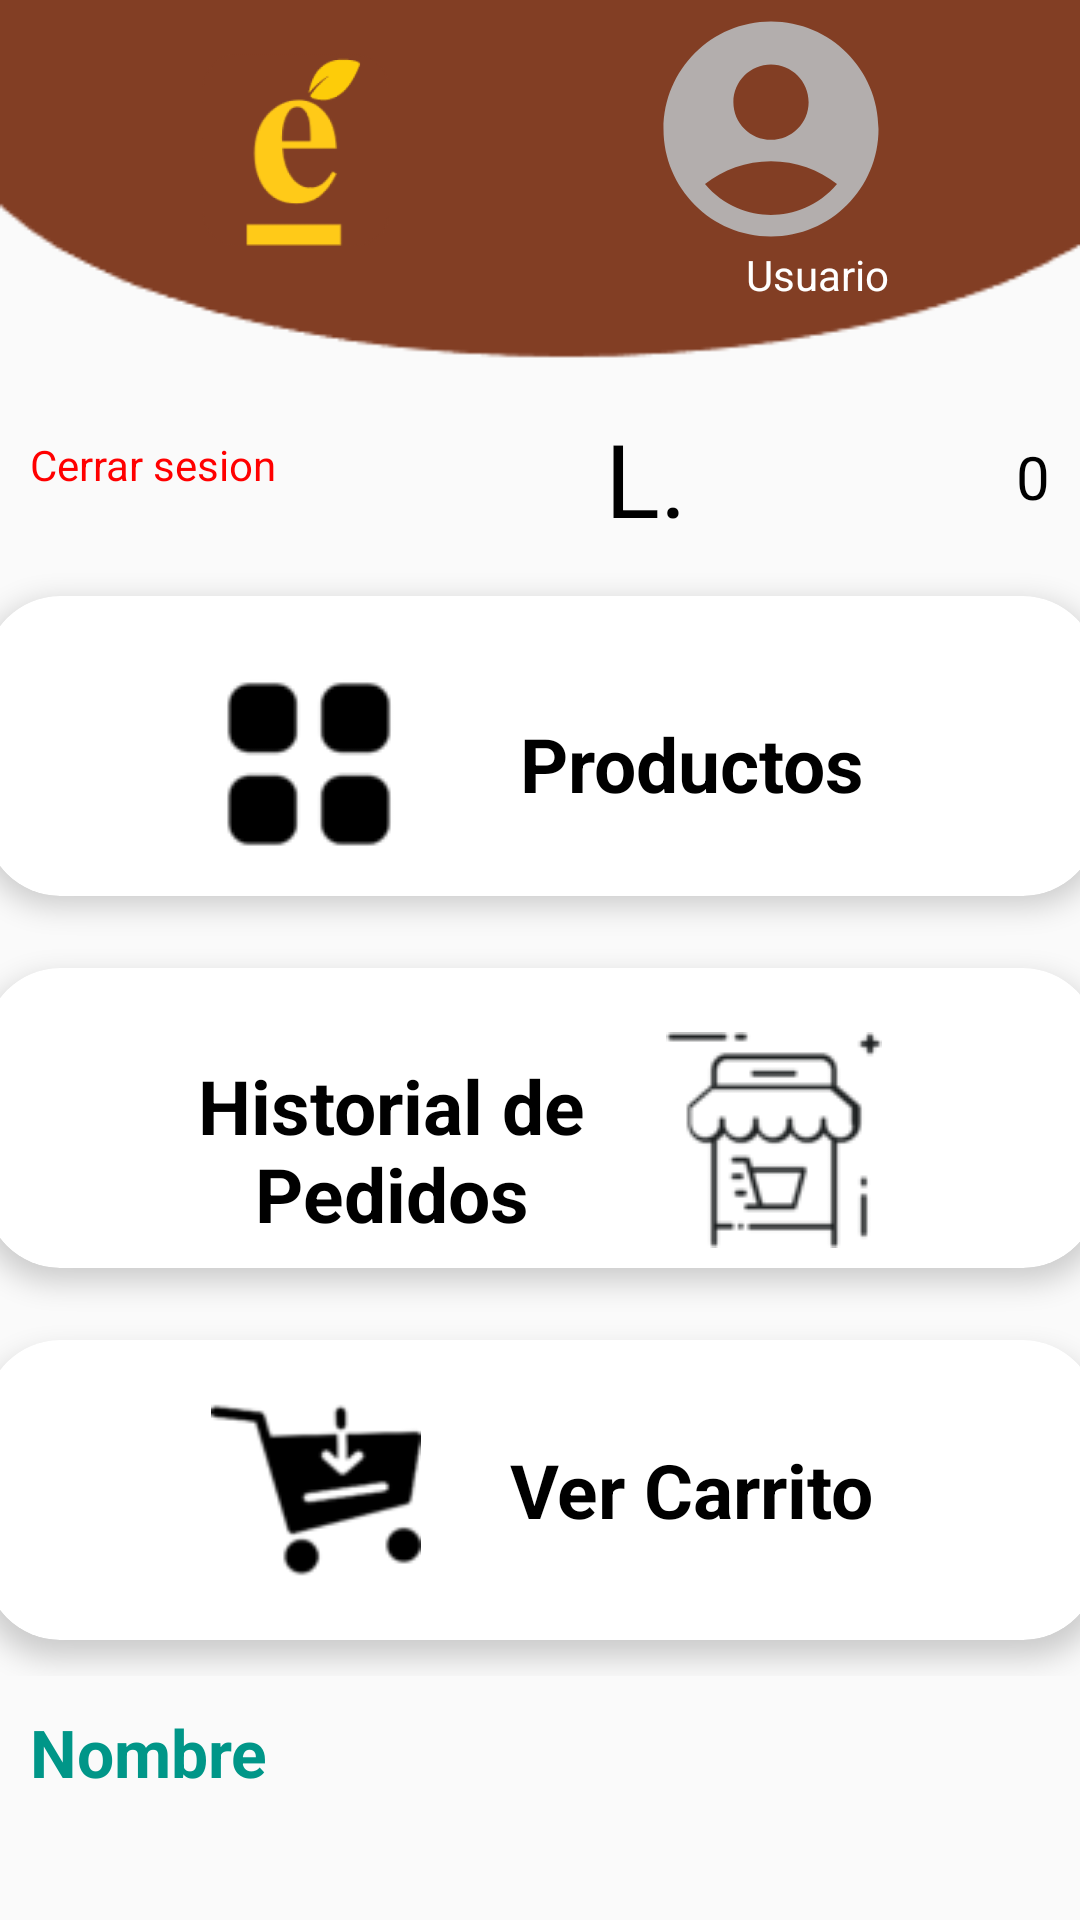

Reconstruct the res/layout file that produces this screen, plus the resources it refers to.
<!-- AndroidManifest.xml: application theme Theme.AppCompat.Light.NoActionBar -->
<!-- res/layout/activity_iniciar.xml -->
<?xml version="1.0" encoding="utf-8"?>
<androidx.constraintlayout.widget.ConstraintLayout xmlns:android="http://schemas.android.com/apk/res/android"
    xmlns:app="http://schemas.android.com/apk/res-auto"
    xmlns:tools="http://schemas.android.com/tools"
    android:layout_width="match_parent"
    android:layout_height="match_parent"
    android:background="@drawable/iconomenud"
    tools:context=".ActivityIniciar">


    <LinearLayout
        android:id="@+id/linearLayout2"
        android:layout_width="395dp"
        android:layout_height="397dp"
        android:layout_marginTop="130dp"
        android:orientation="vertical"
        app:layout_constraintBottom_toBottomOf="parent"
        app:layout_constraintEnd_toEndOf="parent"
        app:layout_constraintStart_toStartOf="parent"
        app:layout_constraintTop_toTopOf="parent">


        <ScrollView
            android:layout_width="match_parent"
            android:layout_height="match_parent">


            <GridLayout
                android:layout_width="match_parent"
                android:layout_height="wrap_content"
                android:alignmentMode="alignMargins"
                android:columnCount="1"
                android:columnOrderPreserved="false"
                android:rowCount="4">


                <androidx.cardview.widget.CardView
                    android:id="@+id/btnProductoAdmin"
                    android:layout_width="40dp"
                    android:layout_height="100dp"
                    android:layout_rowWeight="1"
                    android:layout_columnWeight="1"
                    android:layout_margin="12dp"
                    android:onClick="productos"
                    app:cardCornerRadius="25dp"
                    app:cardElevation="5dp">

                    <LinearLayout
                        android:layout_width="match_parent"
                        android:layout_height="112dp"
                        android:gravity="center"
                        android:onClick="productos"
                        android:orientation="horizontal"
                        android:padding="16dp">

                        <ImageView
                            android:layout_width="100dp"
                            android:layout_height="wrap_content"
                            app:srcCompat="@drawable/category_icon_183868" />


                        <TextView
                            android:layout_width="155dp"
                            android:layout_height="wrap_content"
                            android:layout_marginTop="0dp"
                            android:text="Productos"
                            android:textAlignment="center"
                            android:textColor="@color/black"
                            android:textSize="25dp"
                            android:textStyle="bold" />

                    </LinearLayout>

                </androidx.cardview.widget.CardView>

                <androidx.cardview.widget.CardView
                    android:id="@+id/btnRepartidorRegistrar"
                    android:layout_width="40dp"
                    android:layout_height="100dp"
                    android:layout_rowWeight="1"
                    android:layout_columnWeight="1"
                    android:layout_margin="12dp"
                    android:onClick="historial_pedidos"
                    app:cardCornerRadius="25dp"
                    app:cardElevation="5dp">

                    <LinearLayout
                        android:layout_width="match_parent"
                        android:layout_height="115dp"
                        android:gravity="center"
                        android:onClick="historial_pedidos"
                        android:orientation="horizontal"
                        android:padding="16dp">


                        <TextView
                            android:layout_width="155dp"
                            android:layout_height="wrap_content"
                            android:layout_marginTop="3dp"
                            android:text="Historial de Pedidos"
                            android:textAlignment="center"
                            android:textColor="@color/black"
                            android:textSize="25dp"
                            android:textStyle="bold" />

                        <ImageView
                            android:layout_width="100dp"
                            android:layout_height="wrap_content"
                            app:srcCompat="@drawable/_124822_cellphone_mobile_phone_mobile_shopping_mobile_store_shopping_app_113913" />

                    </LinearLayout>

                </androidx.cardview.widget.CardView>


                <androidx.cardview.widget.CardView
                    android:id="@+id/btnVercarrito"
                    android:layout_width="40dp"
                    android:layout_height="100dp"
                    android:layout_rowWeight="1"
                    android:layout_columnWeight="1"
                    android:layout_margin="12dp"
                    app:cardCornerRadius="25dp"
                    app:cardElevation="5dp">

                    <LinearLayout
                        android:layout_width="match_parent"
                        android:layout_height="100dp"
                        android:gravity="center"
                        android:onClick="ver_carrito"
                        android:orientation="horizontal"
                        android:padding="16dp">

                        <ImageView
                            android:layout_width="100dp"
                            android:layout_height="100dp"
                            android:padding="15dp"
                            app:srcCompat="@drawable/shoppingcart1_114878" />


                        <TextView
                            android:layout_width="150dp"
                            android:layout_height="wrap_content"
                            android:layout_marginTop="0dp"
                            android:text="Ver Carrito"
                            android:textAlignment="center"
                            android:textColor="@color/black"
                            android:textSize="25dp"
                            android:textStyle="bold" />

                    </LinearLayout>

                </androidx.cardview.widget.CardView>


            </GridLayout>

        </ScrollView>


    </LinearLayout>

    <TextView
        android:id="@+id/usuario_texto"
        android:layout_width="0dp"
        android:layout_height="wrap_content"
        android:layout_marginStart="225dp"
        android:layout_marginEnd="40dp"
        android:gravity="center"
        android:text="Usuario"
        android:textColor="#FFFFFF"
        app:layout_constraintBottom_toBottomOf="parent"
        app:layout_constraintEnd_toEndOf="parent"
        app:layout_constraintHorizontal_bias="0.0"
        app:layout_constraintStart_toStartOf="parent"
        app:layout_constraintTop_toTopOf="parent"
        app:layout_constraintVertical_bias="0.132" />

    <TextView
        android:id="@+id/nombre_texto"
        android:layout_width="0dp"
        android:layout_height="35dp"
        android:layout_marginStart="10dp"
        android:layout_marginEnd="10dp"
        android:text="Nombre"
        android:textAppearance="@style/TextAppearance.AppCompat.Large"
        android:textColor="#009688"
        android:textStyle="bold"
        app:layout_constraintBottom_toBottomOf="parent"
        app:layout_constraintEnd_toEndOf="parent"
        app:layout_constraintHorizontal_bias="0.0"
        app:layout_constraintStart_toStartOf="parent"
        app:layout_constraintTop_toTopOf="parent"
        app:layout_constraintVertical_bias="0.941" />

    <ImageView
        android:id="@+id/foto_perfil"
        android:layout_width="99dp"
        android:layout_height="86dp"
        android:onClick="perfil_usuario"
        app:layout_constraintBottom_toBottomOf="parent"
        app:layout_constraintEnd_toEndOf="parent"
        app:layout_constraintHorizontal_bias="0.794"
        app:layout_constraintStart_toStartOf="parent"
        app:layout_constraintTop_toTopOf="parent"
        app:layout_constraintVertical_bias="0.0"
        app:srcCompat="@drawable/ic_baseline_account_circle_24" />

    <ImageView
        android:id="@+id/imageView2"
        android:layout_width="101dp"
        android:layout_height="96dp"
        app:layout_constraintBottom_toBottomOf="parent"
        app:layout_constraintEnd_toEndOf="parent"
        app:layout_constraintHorizontal_bias="0.203"
        app:layout_constraintStart_toStartOf="parent"
        app:layout_constraintTop_toTopOf="parent"
        app:layout_constraintVertical_bias="0.0"
        app:srcCompat="@drawable/applelogo2" />

    <TextView
        android:id="@+id/textView3"
        android:layout_width="wrap_content"
        android:layout_height="wrap_content"
        android:text="L."
        android:textColor="#000000"
        android:textSize="34sp"
        app:layout_constraintBottom_toBottomOf="parent"
        app:layout_constraintEnd_toEndOf="parent"
        app:layout_constraintHorizontal_bias="0.606"
        app:layout_constraintStart_toStartOf="parent"
        app:layout_constraintTop_toTopOf="parent"
        app:layout_constraintVertical_bias="0.23" />

    <TextView
        android:id="@+id/dinero_texto"
        android:layout_width="0dp"
        android:layout_height="wrap_content"
        android:layout_marginStart="275dp"
        android:layout_marginEnd="10dp"
        android:gravity="right"
        android:text="0"
        android:textColor="#000000"
        android:textSize="20sp"
        app:layout_constraintBottom_toBottomOf="parent"
        app:layout_constraintEnd_toEndOf="parent"
        app:layout_constraintHorizontal_bias="0.886"
        app:layout_constraintStart_toStartOf="parent"
        app:layout_constraintTop_toTopOf="parent"
        app:layout_constraintVertical_bias="0.237" />

    <TextView
        android:id="@+id/textView14"
        android:layout_width="wrap_content"
        android:layout_height="wrap_content"
        android:layout_marginStart="10dp"
        android:onClick="cerrar"
        android:text="Cerrar sesion"
        android:textColor="#FF0000"
        android:textSize="14sp"
        app:layout_constraintBottom_toBottomOf="parent"
        app:layout_constraintEnd_toEndOf="parent"
        app:layout_constraintHorizontal_bias="0.0"
        app:layout_constraintStart_toStartOf="parent"
        app:layout_constraintTop_toTopOf="parent"
        app:layout_constraintVertical_bias="0.234" />

</androidx.constraintlayout.widget.ConstraintLayout>
<!-- resources referenced by this layout -->
<resources>
  <color name="black">#FF000000</color>
  <!-- drawable _124822_cellphone_mobile_phone_mobile_shopping_mobile_store_shopping_app_113913: png bitmap (drawable, 3638 bytes) -->
  <!-- drawable applelogo2: png bitmap (drawable, 11791 bytes) -->
  <!-- drawable category_icon_183868: png bitmap (drawable, 1381 bytes) -->
  <!-- drawable ic_baseline_account_circle_24 (drawable) -->
  <vector android:height="24dp" android:tint="#B3AEAD"
      android:viewportHeight="24" android:viewportWidth="24"
      android:width="24dp" xmlns:android="http://schemas.android.com/apk/res/android">
      <path android:fillColor="@android:color/white" android:pathData="M12,2C6.48,2 2,6.48 2,12s4.48,10 10,10s10,-4.48 10,-10S17.52,2 12,2zM12,6c1.93,0 3.5,1.57 3.5,3.5S13.93,13 12,13s-3.5,-1.57 -3.5,-3.5S10.07,6 12,6zM12,20c-2.03,0 -4.43,-0.82 -6.14,-2.88C7.55,15.8 9.68,15 12,15s4.45,0.8 6.14,2.12C16.43,19.18 14.03,20 12,20z"/>
  </vector>
  <!-- drawable iconomenud: png bitmap (drawable, 2159 bytes) -->
  <!-- drawable shoppingcart1_114878: png bitmap (drawable, 2672 bytes) -->
</resources>
